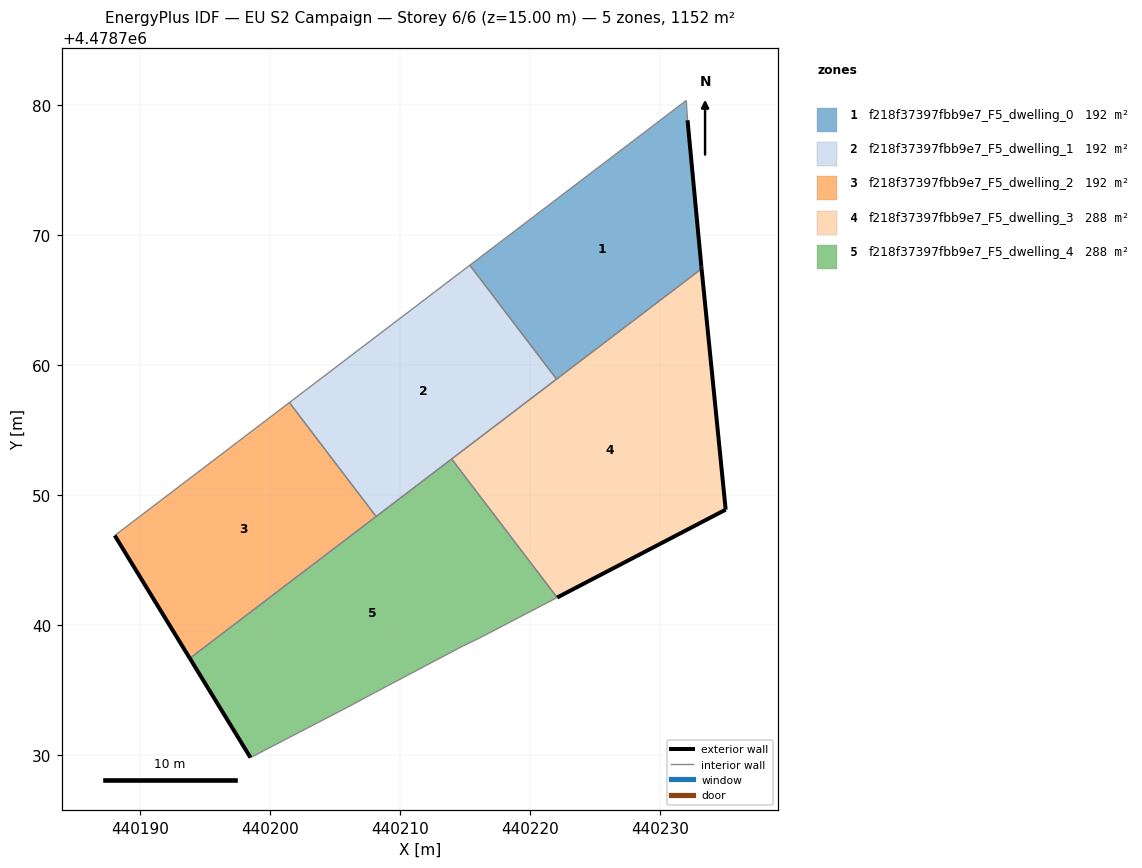
=== STOREY PLAN SPEC (per zone: floor XY polygon, exterior-wall plan segments, windows/doors) ===
zone 1: f218f37397fbb9e7_F5_dwelling_0  (192.0 m²)
  floor: (440233.19, 4478767.42) (440233.17, 4478767.59) (440232.11, 4478778.84) (440232.01, 4478780.36) (440215.37, 4478767.70) (440222.04, 4478758.94)
  exterior wall: (440232.11, 4478778.84) – (440233.17, 4478767.59)  [11.3 m]
  exterior wall: (440233.17, 4478767.59) – (440233.19, 4478767.42)  [0.2 m]
  interior walls: 4
zone 2: f218f37397fbb9e7_F5_dwelling_1  (192.0 m²)
  floor: (440222.04, 4478758.94) (440215.37, 4478767.70) (440201.49, 4478757.13) (440208.16, 4478748.37)
  interior walls: 5
zone 3: f218f37397fbb9e7_F5_dwelling_2  (192.0 m²)
  floor: (440208.16, 4478748.37) (440201.49, 4478757.13) (440188.07, 4478746.91) (440193.84, 4478737.47)
  exterior wall: (440193.84, 4478737.47) – (440188.07, 4478746.91)  [11.1 m]
  interior walls: 3
zone 4: f218f37397fbb9e7_F5_dwelling_3  (288.0 m²)
  floor: (440235.04, 4478748.90) (440233.19, 4478767.42) (440213.97, 4478752.80) (440222.08, 4478742.14)
  exterior wall: (440233.19, 4478767.42) – (440235.04, 4478748.90)  [18.6 m]
  exterior wall: (440235.04, 4478748.90) – (440222.08, 4478742.14)  [14.6 m]
  interior walls: 3
zone 5: f218f37397fbb9e7_F5_dwelling_4  (288.0 m²)
  floor: (440216.07, 4478739.01) (440222.08, 4478742.14) (440213.97, 4478752.80) (440193.84, 4478737.47) (440198.50, 4478729.83) (440206.08, 4478733.77) (440208.03, 4478734.82) (440214.86, 4478738.43)
  exterior wall: (440198.50, 4478729.83) – (440193.84, 4478737.47)  [8.9 m]
  interior walls: 8

=== DERIVED (storey summary) ===
Building: EU S2 Campaign
Storey: 6 of 6  (floor level z = 15.00 m)
Storey gross floor area: 1151.9 m²
Zones on this storey: 5
  - f218f37397fbb9e7_F5_dwelling_0: floor 192.0 m²; exterior wall 11.5 m (34.4 m²); WWR 0.0%
  - f218f37397fbb9e7_F5_dwelling_1: floor 192.0 m²
  - f218f37397fbb9e7_F5_dwelling_2: floor 192.0 m²; exterior wall 11.1 m (33.2 m²); WWR 0.0%
  - f218f37397fbb9e7_F5_dwelling_3: floor 288.0 m²; exterior wall 33.2 m (99.7 m²); WWR 0.0%
  - f218f37397fbb9e7_F5_dwelling_4: floor 288.0 m²; exterior wall 8.9 m (26.8 m²); WWR 0.0%
Zone adjacency (shared interzone walls):
  - f218f37397fbb9e7_F5_dwelling_0 ↔ f218f37397fbb9e7_F5_dwelling_1
  - f218f37397fbb9e7_F5_dwelling_0 ↔ f218f37397fbb9e7_F5_dwelling_3
  - f218f37397fbb9e7_F5_dwelling_1 ↔ f218f37397fbb9e7_F5_dwelling_2
  - f218f37397fbb9e7_F5_dwelling_1 ↔ f218f37397fbb9e7_F5_dwelling_3
  - f218f37397fbb9e7_F5_dwelling_1 ↔ f218f37397fbb9e7_F5_dwelling_4
  - f218f37397fbb9e7_F5_dwelling_2 ↔ f218f37397fbb9e7_F5_dwelling_4
  - f218f37397fbb9e7_F5_dwelling_3 ↔ f218f37397fbb9e7_F5_dwelling_4